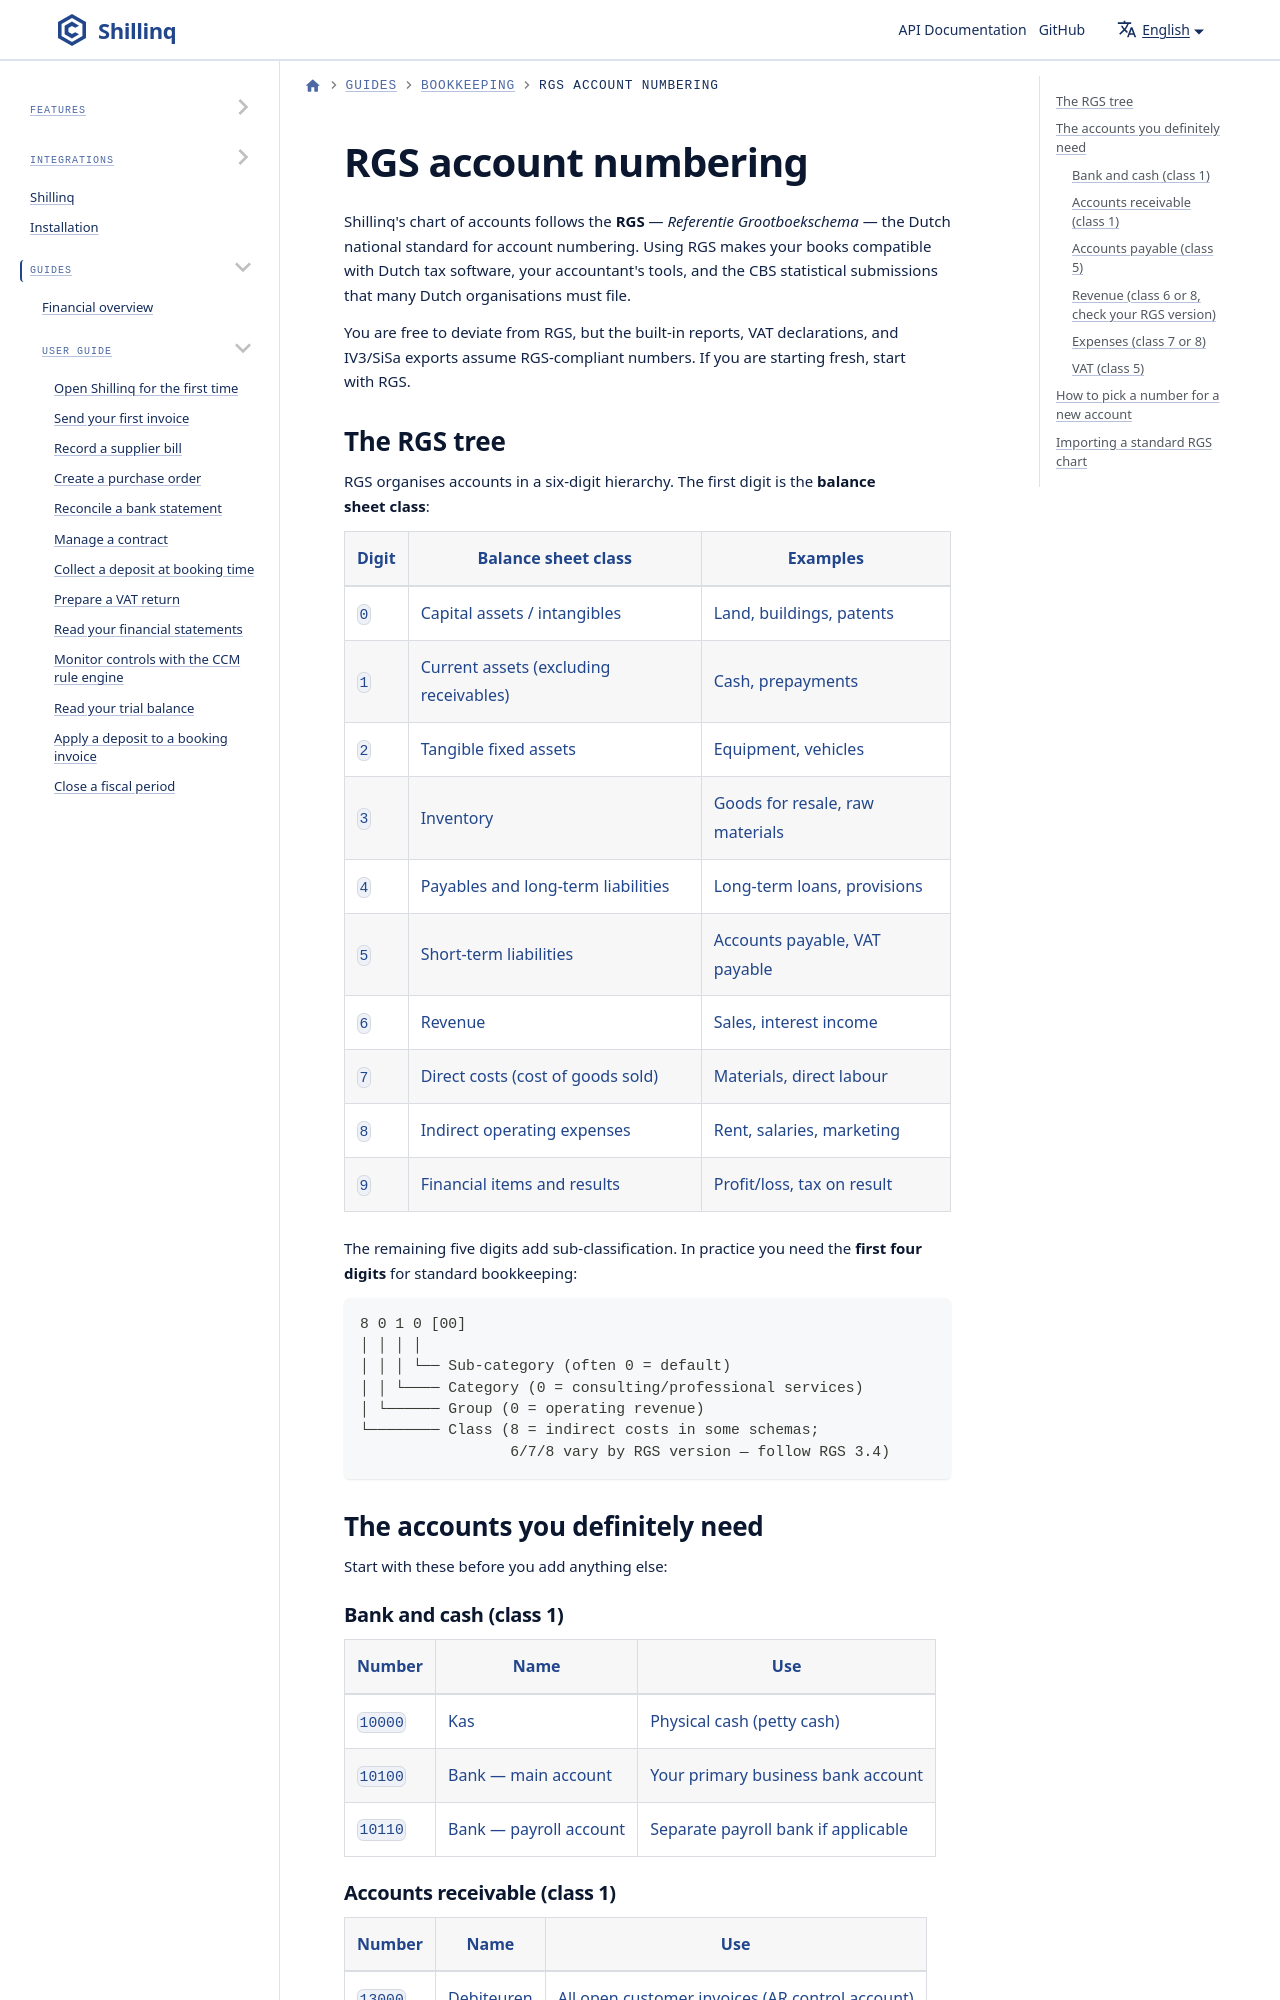

repository: ConductionNL/shillinq · page: docs/user-guide/bookkeeping/rgs-account-numbering/index.html · generator: docusaurus

---
sidebar_position: 2
title: RGS account numbering
description: How the Dutch Referentie Grootboekschema (RGS) works and how to pick account numbers for your chart of accounts in Shillinq.
---

# RGS account numbering

Shillinq's chart of accounts follows the **RGS** — *Referentie
Grootboekschema* — the Dutch national standard for account numbering. Using
RGS makes your books compatible with Dutch tax software, your accountant's
tools, and the CBS statistical submissions that many Dutch organisations must
file.

You are free to deviate from RGS, but the built-in reports, VAT declarations,
and IV3/SiSa exports assume RGS-compliant numbers. If you are starting fresh,
start with RGS.
